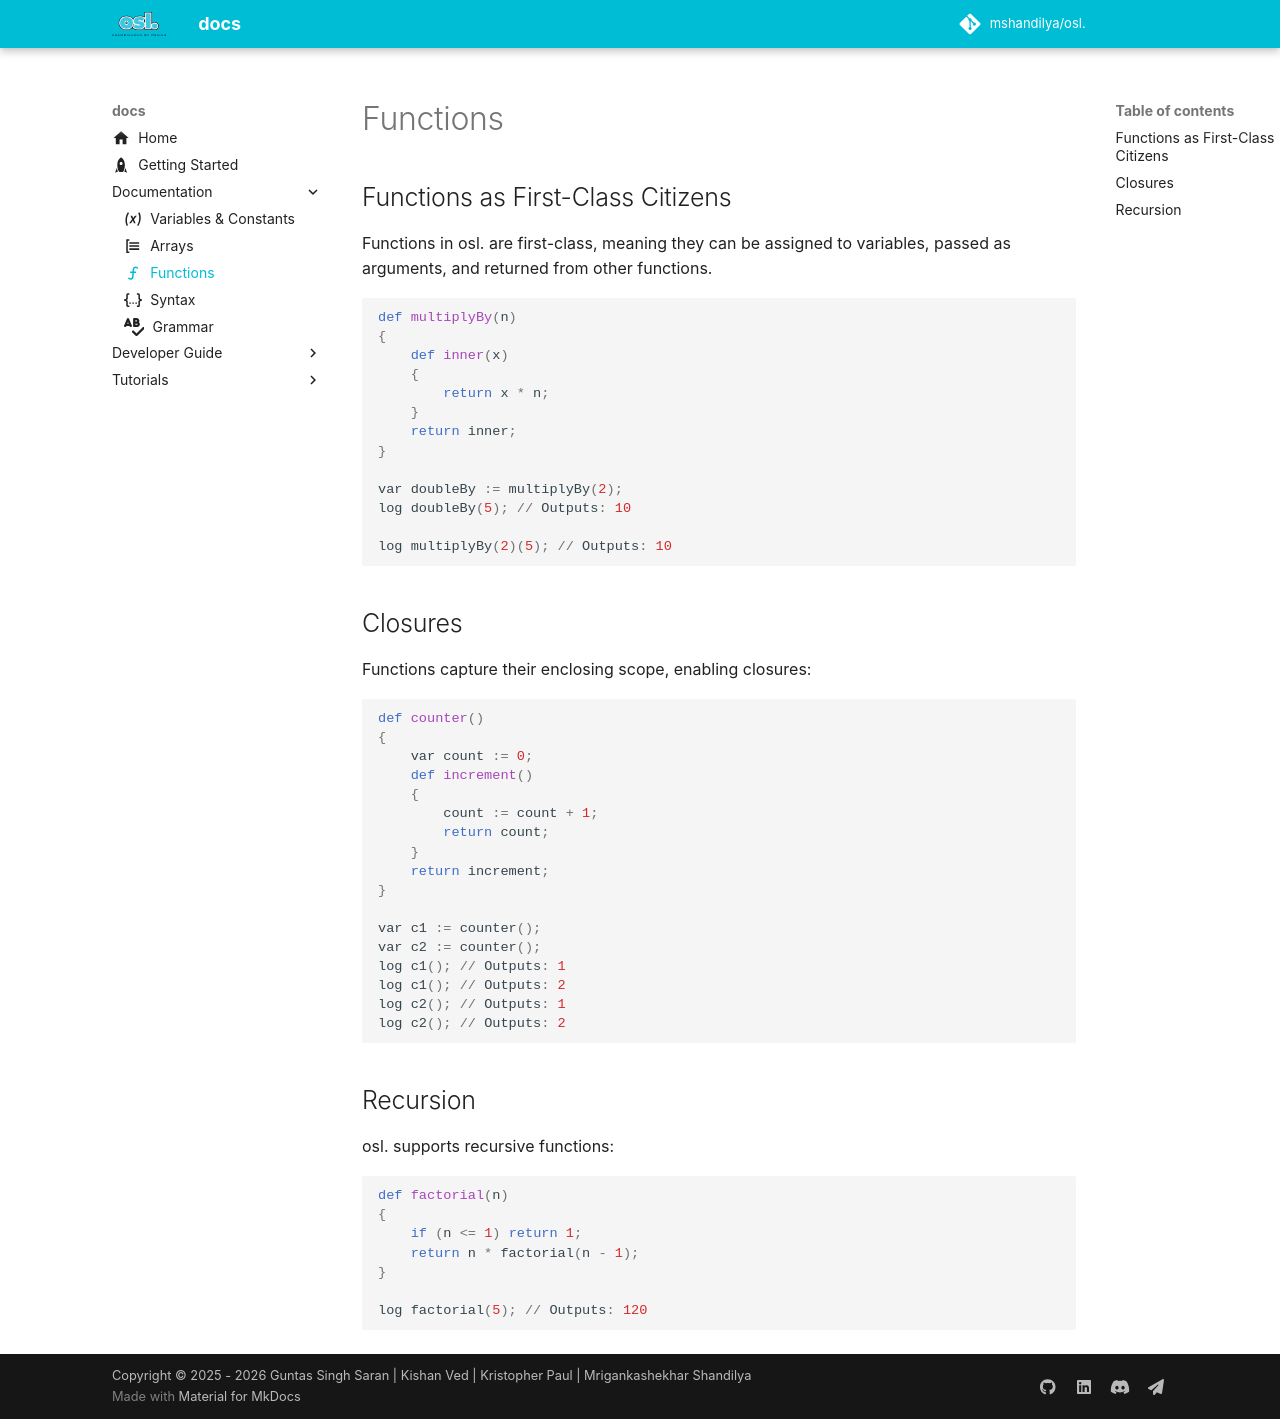

repository: guntas-13/osl.docs · page: documentation/func/index.html · generator: mkdocs

---
icon: material/function
---

# Functions

## Functions as First-Class Citizens

Functions in osl. are first-class, meaning they can be assigned to variables, passed as arguments, and returned from other functions.

```python
def multiplyBy(n)
{
    def inner(x)
    {
        return x * n;
    }
    return inner;
}

var doubleBy := multiplyBy(2);
log doubleBy(5); // Outputs: 10

log multiplyBy(2)(5); // Outputs: 10
```

## Closures

Functions capture their enclosing scope, enabling closures:

```python
def counter()
{
    var count := 0;
    def increment()
    {
        count := count + 1;
        return count;
    }
    return increment;
}

var c1 := counter();
var c2 := counter();
log c1(); // Outputs: 1
log c1(); // Outputs: 2
log c2(); // Outputs: 1
log c2(); // Outputs: 2
```

## Recursion

osl. supports recursive functions:

```python
def factorial(n)
{
    if (n <= 1) return 1;
    return n * factorial(n - 1);
}

log factorial(5); // Outputs: 120
```
